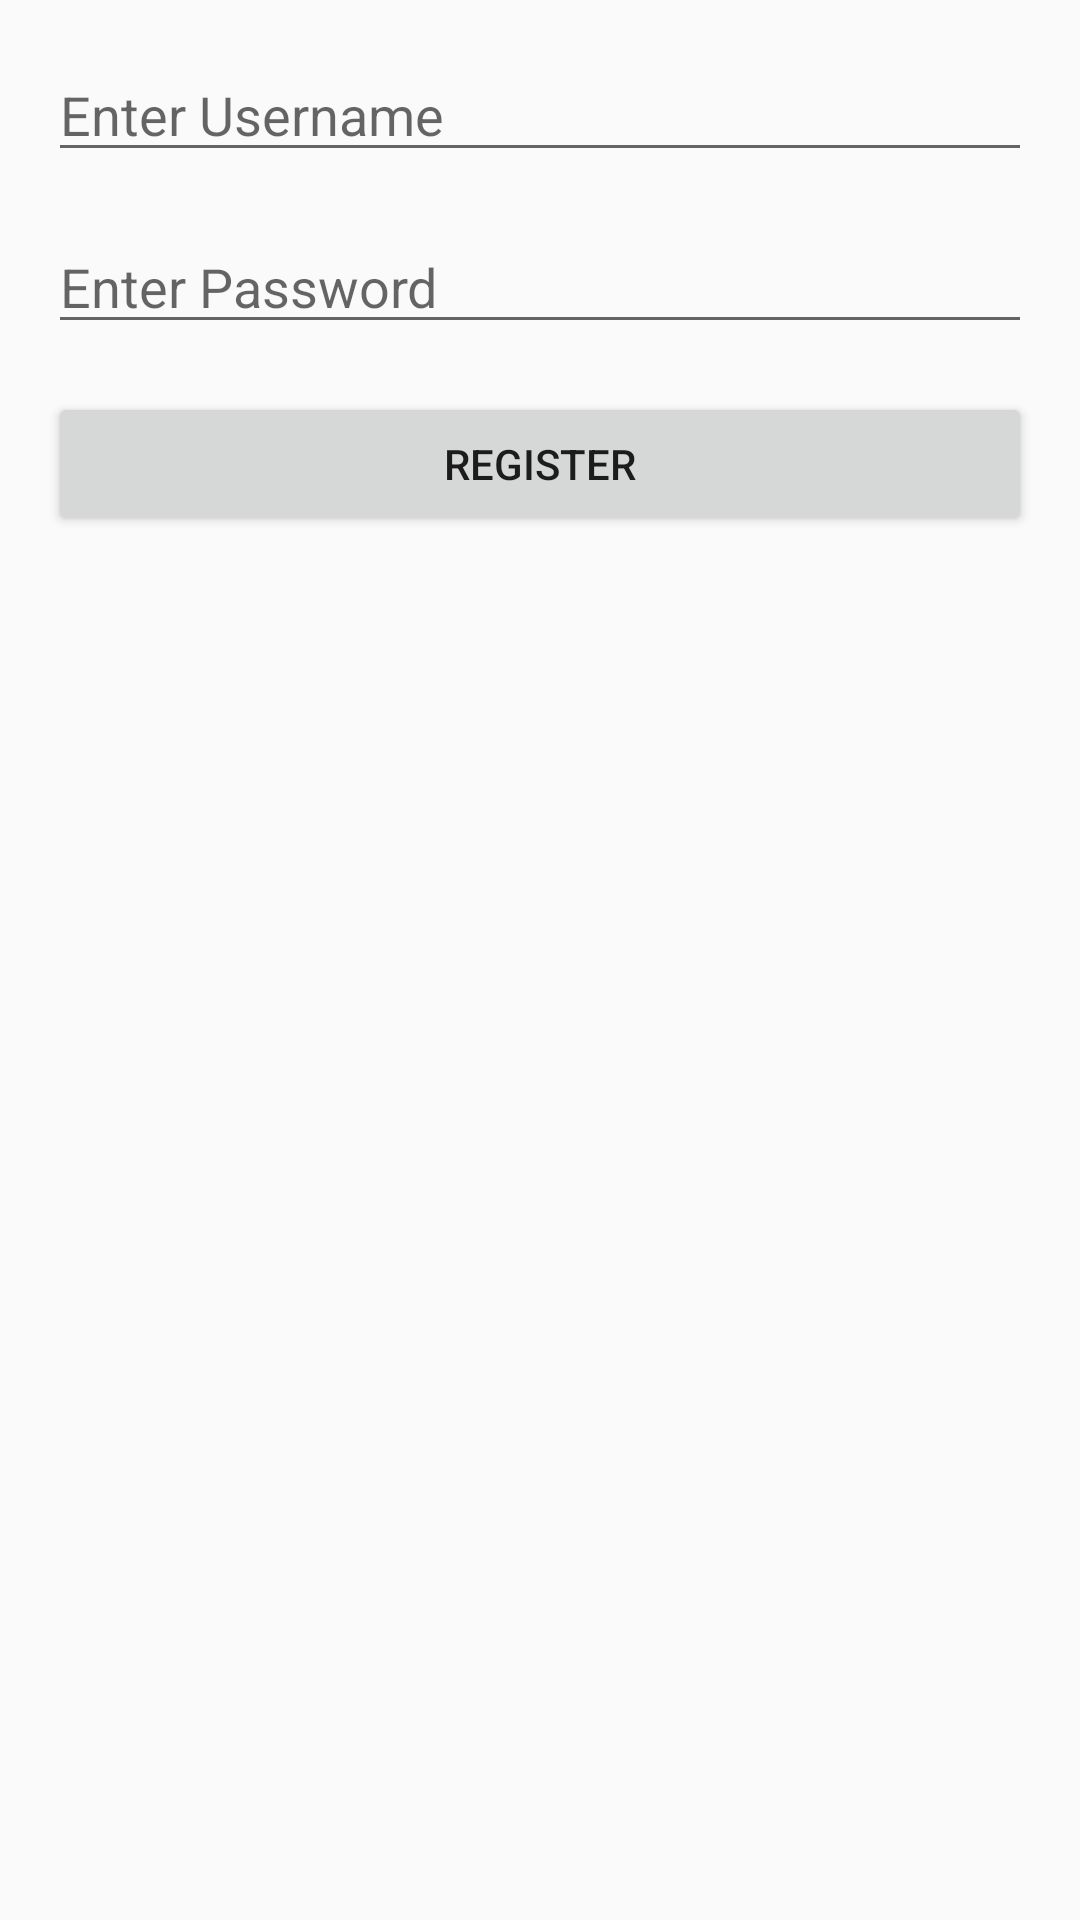

Reconstruct the res/layout file that produces this screen, plus the resources it refers to.
<!-- AndroidManifest.xml: activity theme Theme.HabitTracker -->
<!-- res/layout/activity_registration.xml -->
<?xml version="1.0" encoding="utf-8"?>
<androidx.constraintlayout.widget.ConstraintLayout
    xmlns:android="http://schemas.android.com/apk/res/android"
    xmlns:app="http://schemas.android.com/apk/res-auto"
    xmlns:tools="http://schemas.android.com/tools"
    android:layout_width="match_parent"
    android:layout_height="match_parent"
    tools:context=".RegistrationActivity">

    <EditText
        android:id="@+id/usernameRegisterInput"
        android:layout_width="0dp"
        android:layout_height="wrap_content"
        android:hint="@string/username_hint"
        android:inputType="textPersonName"
        android:autofillHints="username"
        android:layout_margin="16dp"
        app:layout_constraintTop_toTopOf="parent"
        app:layout_constraintStart_toStartOf="parent"
        app:layout_constraintEnd_toEndOf="parent" />

    <EditText
        android:id="@+id/passwordRegisterInput"
        android:layout_width="0dp"
        android:layout_height="wrap_content"
        android:hint="@string/password_hint"
        android:inputType="textPassword"
        android:autofillHints="password"
        android:layout_margin="16dp"
        app:layout_constraintTop_toBottomOf="@id/usernameRegisterInput"
        app:layout_constraintStart_toStartOf="parent"
        app:layout_constraintEnd_toEndOf="parent" />

    <Button
        android:id="@+id/registerButton"
        android:layout_width="0dp"
        android:layout_height="wrap_content"
        android:text="@string/register_button"
        android:minHeight="48dp"
        android:layout_margin="16dp"
        app:layout_constraintTop_toBottomOf="@id/passwordRegisterInput"
        app:layout_constraintStart_toStartOf="parent"
        app:layout_constraintEnd_toEndOf="parent" />
</androidx.constraintlayout.widget.ConstraintLayout>
<!-- resources referenced by this layout -->
<resources>
  <string name="password_hint">Enter Password</string>
  <string name="register_button">Register</string>
  <string name="username_hint">Enter Username</string>
  <style name="Theme.HabitTracker" parent="Theme.AppCompat.Light.DarkActionBar">
          
          <item name="colorPrimary">@color/purple_500</item>
          <item name="colorPrimaryDark">@color/purple_700</item>
          <item name="colorAccent">@color/teal_200</item>
          
      </style>
  <!-- not gathered from this repository: default colours our renderer supplied (Android Studio template values) -->
  <color name="purple_500">#FF6200EE</color>
  <color name="purple_700">#FF3700B3</color>
  <color name="teal_200">#FF03DAC5</color>
</resources>
